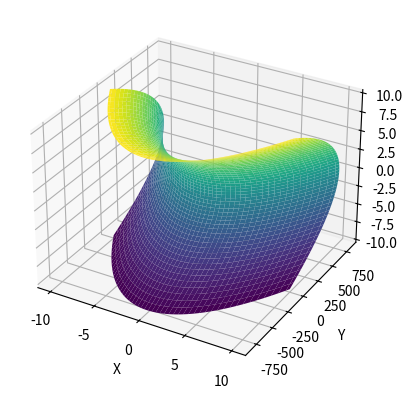

Write the Python code that produced this figure.
import numpy as np
import matplotlib.pyplot as plt
from mpl_toolkits.mplot3d import Axes3D

# Crear datos
x = np.linspace(-10, 10, 100)
z = np.linspace(-10, 10, 100)
x, z = np.meshgrid(x, z)
y = 8 * x**2 - 8 * z**2

# Crear la figura 3D
fig = plt.figure()
ax = fig.add_subplot(111, projection='3d')

# Graficar la superficie
ax.plot_surface(x, y, z, cmap='viridis')

# Etiquetas de los ejes
ax.set_xlabel('X')
ax.set_ylabel('Y')
ax.set_zlabel('Z')

# Mostrar el gráfico
plt.show()